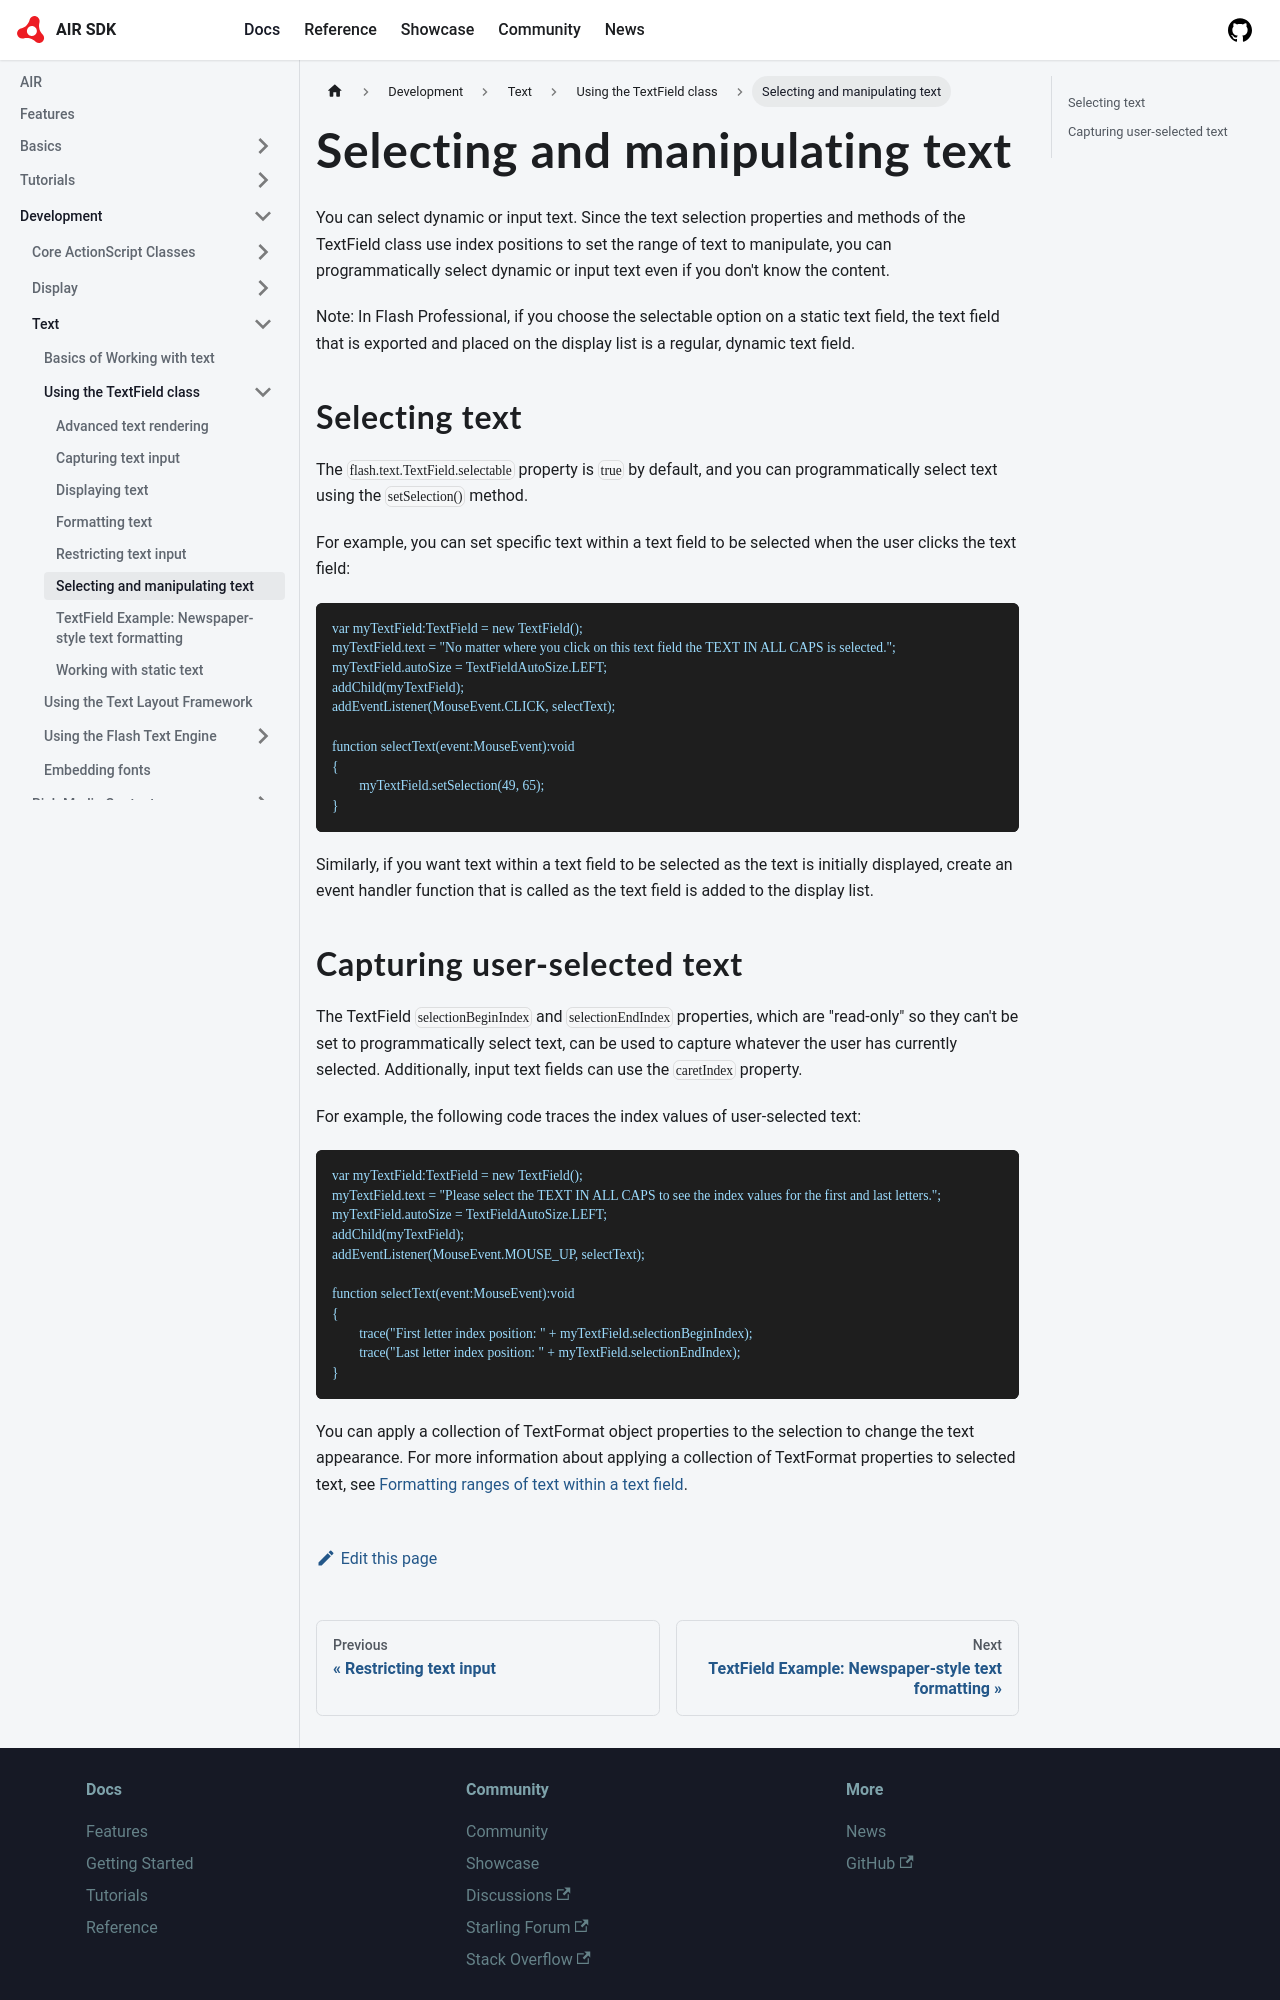

repository: airsdk/airsdk.dev · page: docs/development/text/using-the-textfield-class/selecting-and-manipulating-text.html · generator: docusaurus

# Selecting and manipulating text

You can select dynamic or input text. Since the text selection properties and
methods of the TextField class use index positions to set the range of text to
manipulate, you can programmatically select dynamic or input text even if you
don't know the content.

Note: In Flash Professional, if you choose the selectable option on a static
text field, the text field that is exported and placed on the display list is a
regular, dynamic text field.

## Selecting text

The `flash.text.TextField.selectable` property is `true` by default, and you can
programmatically select text using the `setSelection()` method.

For example, you can set specific text within a text field to be selected when
the user clicks the text field:

```
var myTextField:TextField = new TextField();
myTextField.text = "No matter where you click on this text field the TEXT IN ALL CAPS is selected.";
myTextField.autoSize = TextFieldAutoSize.LEFT;
addChild(myTextField);
addEventListener(MouseEvent.CLICK, selectText);

function selectText(event:MouseEvent):void
{
	myTextField.setSelection(49, 65);
}
```

Similarly, if you want text within a text field to be selected as the text is
initially displayed, create an event handler function that is called as the text
field is added to the display list.
